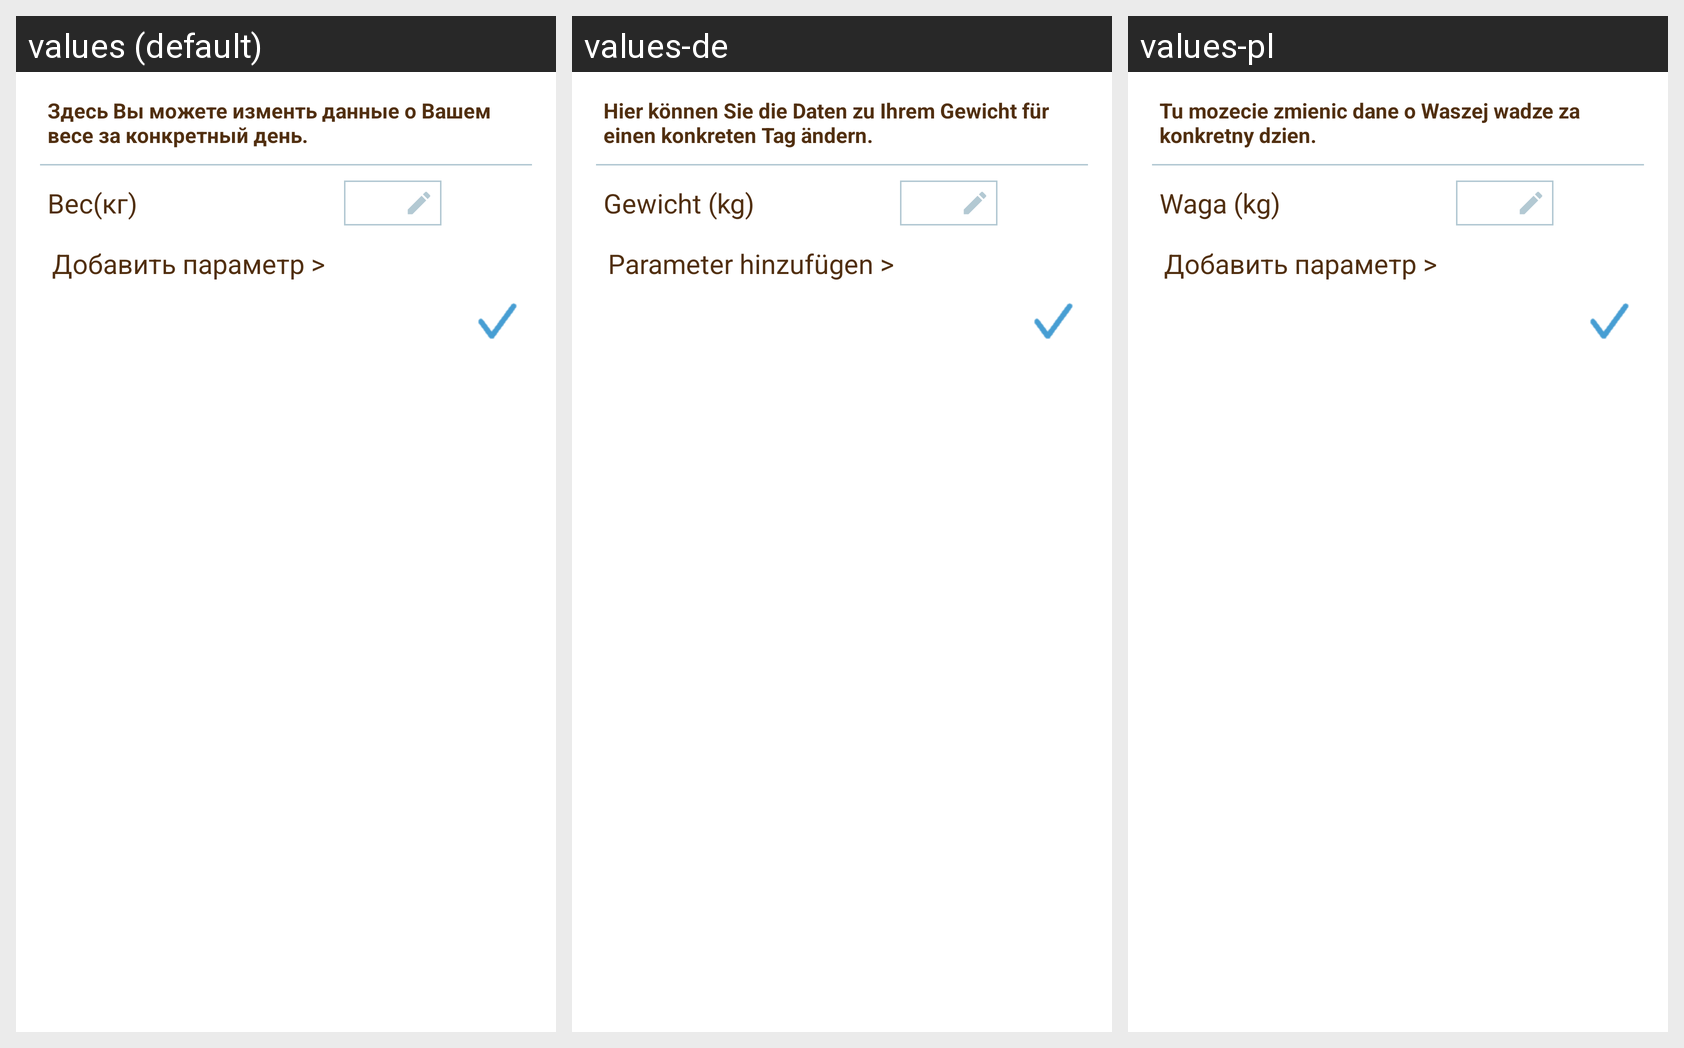

The Android screen above is rendered under several locales of the same app. Produce the string resources it draws, with the default and per-locale values.
Android screen res/layout/update_weight_dialog.xml rendered under 3 locales, left to right: values (default), values-de, values-pl. Device: Nexus 5 (rendered at 1080×1920; each locale shown at half size, 540×960, under a caption strip naming it); theme Theme.MaterialComponents.DayNight.NoActionBar.
Strings drawn on this screen, with the default value and each locale's value (text and hints the layout hard-codes, and strings that could not be matched under every locale, appear in the picture but are not listed):

update_weight_label
  values: Здесь Вы можете изменть данные о Вашем весе за конкретный день.
  values-de: Hier können Sie die Daten zu Ihrem Gewicht für einen konkreten Tag ändern.
  values-pl: Tu mozecie zmienic dane o Waszej wadze za konkretny dzien.

weight
  values: Вес(кг)
  values-de: Gewicht (kg)
  values-pl: Waga (kg)

add_body_param
  values: Добавить параметр >
  values-de: Parameter hinzufügen >
  values-pl: Добавить параметр >  [not translated; the default value is used]
